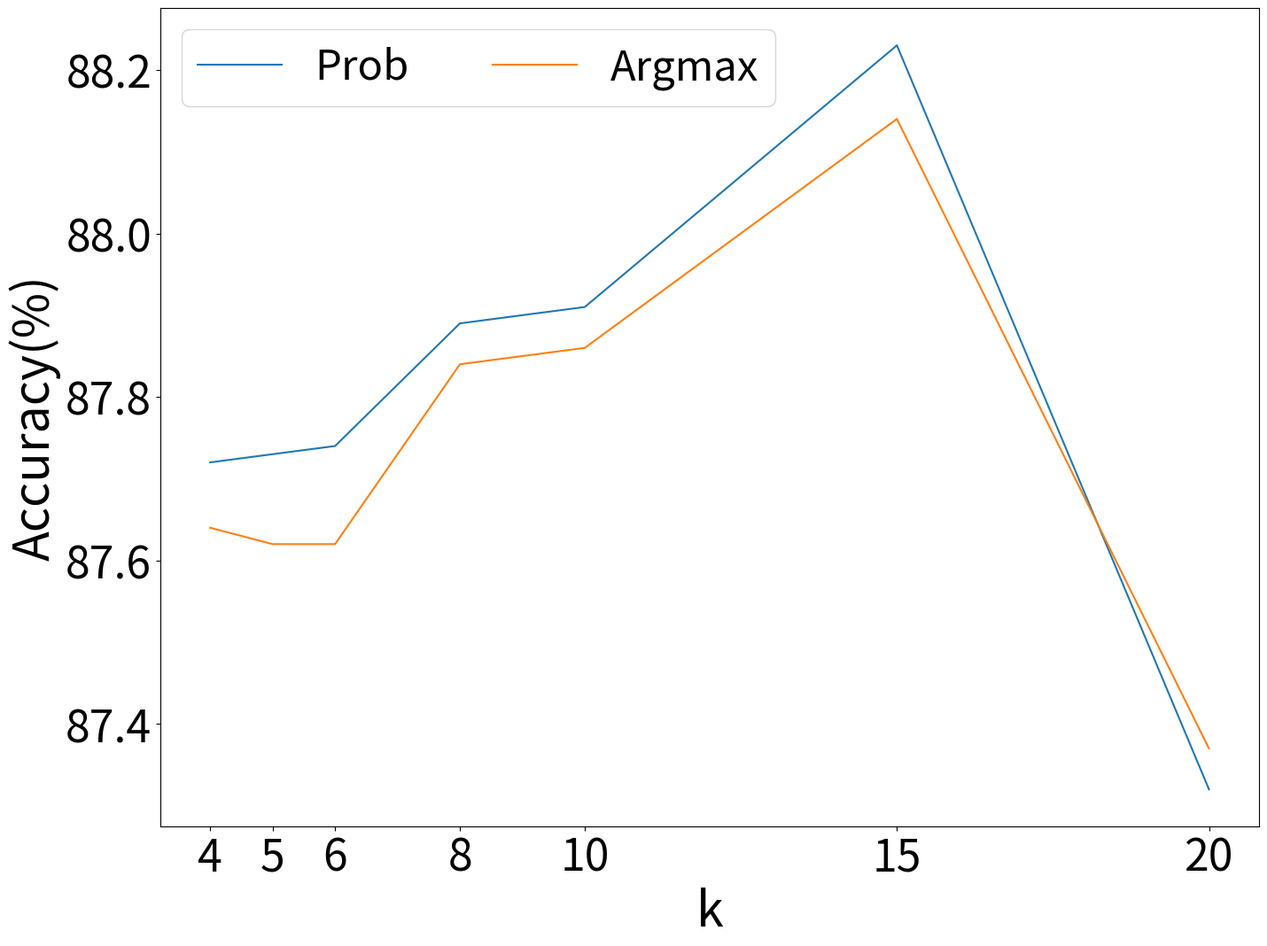

Python code for this plot:

import matplotlib.pyplot as plt
import numpy as np
import math
label_colours = [[35,142,107],[70,70,70],[128,64,128],[0,0,142],[0,0,0]] # RGB sequence, # 0=vegetarian, 1=building, 2=road 3=vehicle, 4=other

def calcDistance(point1, point2):
    a = 0.4
    # print (point1, point2)
    t = math.sqrt((point1[0] - point2[0]) * (point1[0] - point2[0]) + (point1[1] - point2[1]) * (point1[1] - point2[1]) + (point1[2] - point2[2]) * (point1[2] - point2[2]))
    return math.pow(math.e, t/a)

def rgb2label(bgr_array):
    label = -1
    for i in range(len(label_colours)):
        if label_colours[i] == bgr_array:
            label = i
            break
    if label == -1:
        print(bgr_array)
    return label

# 写点云到obj
def writePointCloud(points_new, p_new, path):
    file3 = open(path, 'a')
    for i in range(len(points_new)):
        file3.write('v ' + str(points_new[i][0]) + ' ' + str(points_new[i][1]) + ' ' + str(points_new[i][2]) + ' ' + str(p_new[i][2]) + ' ' + str(p_new[i][1]) + ' ' + str(p_new[i][0]) + '\n')
    file3.close()


fig = plt.figure(figsize=(16,12))
x = (4, 5, 6, 8, 10, 15, 20)
y1 = [87.72, 87.73, 87.74, 87.89, 87.91, 88.23, 87.32]
y2 = [87.64, 87.62, 87.62, 87.84, 87.86, 88.14, 87.37]
plt.plot(x,y1,label='Prob')
plt.plot(x,y2,label='Argmax')
plt.xticks(x,fontsize=36)#设置x的刻度
plt.yticks(fontsize=36)#设置x的刻度
# plt.xticks(x[::2])
plt.ylabel('Accuracy(%)',fontsize=40)
plt.xlabel('k',fontsize=40)

plt.legend(loc=2, ncol=3, fontsize=34)

plt.savefig('ablation_k.png', format='png')
